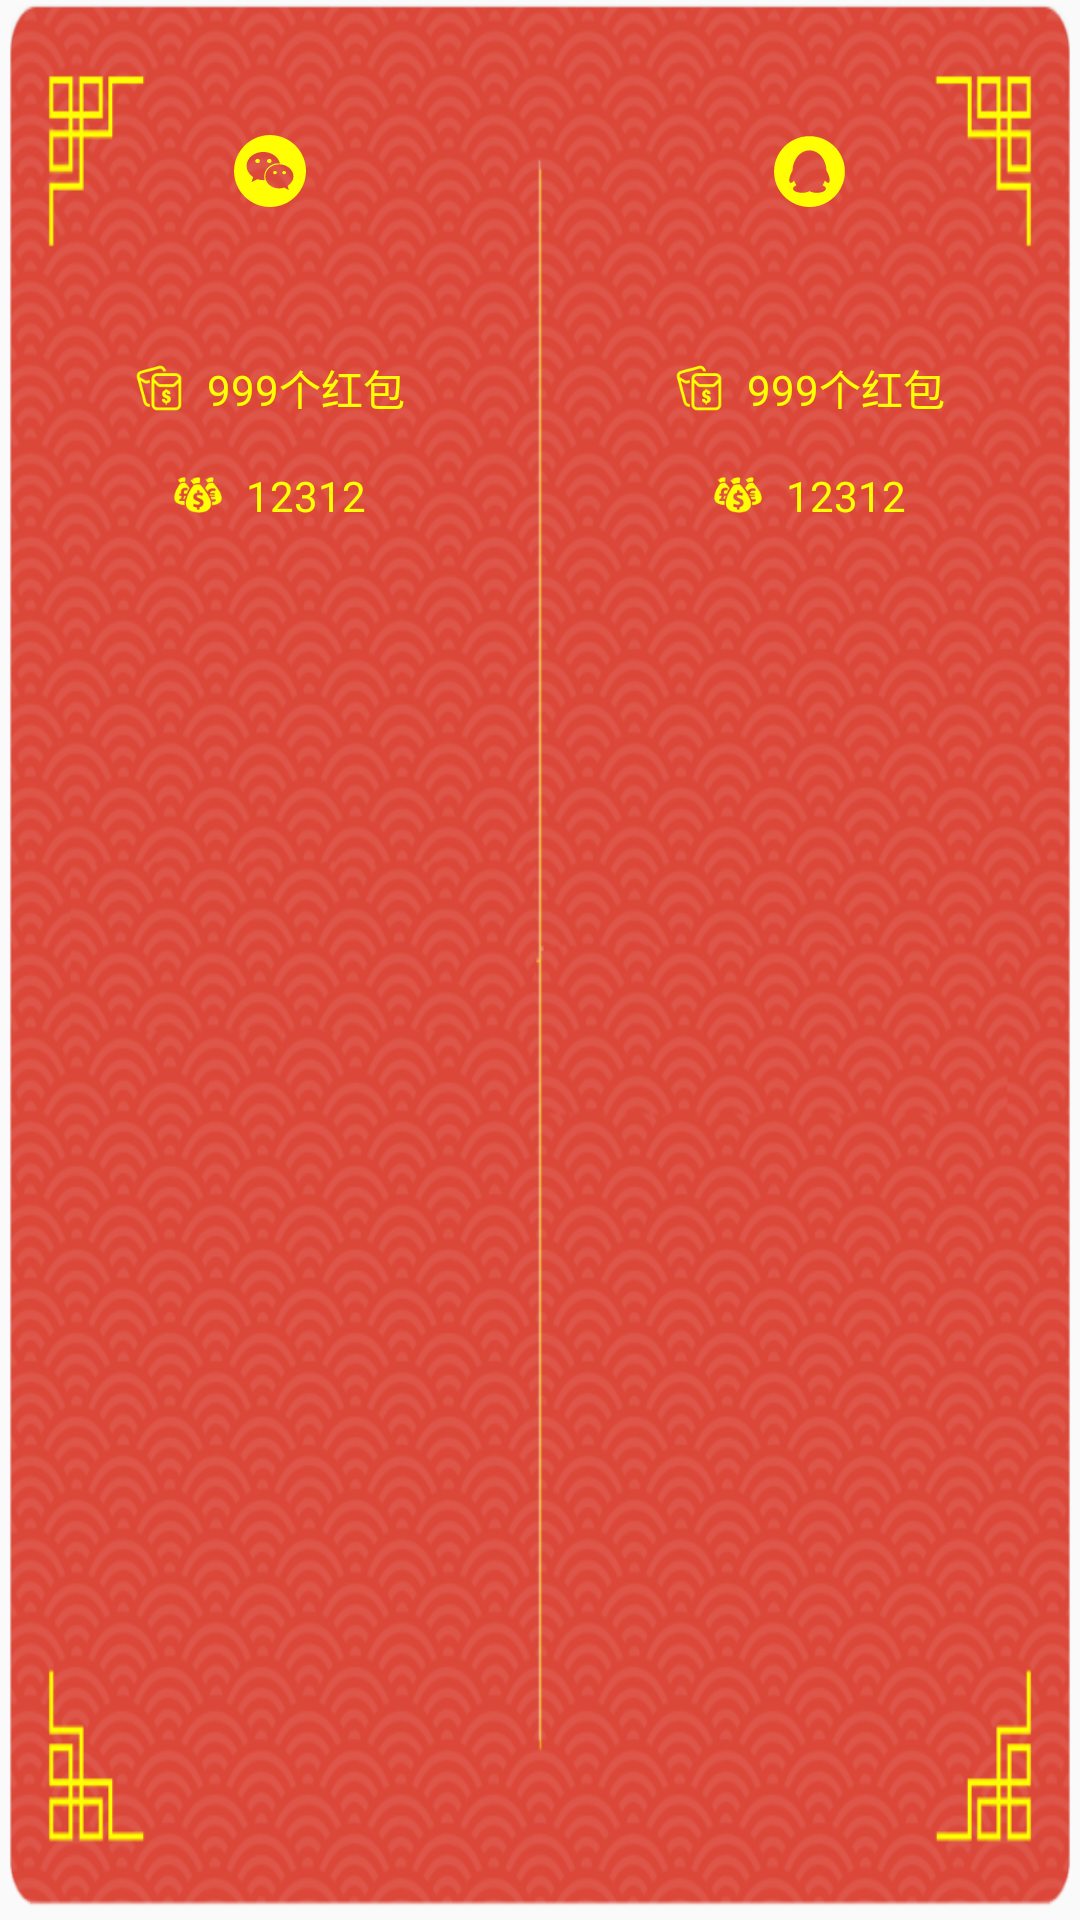

Write the Android layout XML for this screen, with the resource values it uses.
<!-- AndroidManifest.xml: application theme AppTheme -->
<!-- res/layout/view_tips_dialog.xml -->
<?xml version="1.0" encoding="utf-8"?>
<LinearLayout xmlns:android="http://schemas.android.com/apk/res/android"
    android:layout_width="wrap_content"
    android:layout_height="wrap_content"
    android:id="@+id/ln_tip_dialog"
    android:background="@mipmap/float_activity_bg">

    <LinearLayout
        android:layout_width="0dp"
        android:layout_height="match_parent"
        android:layout_weight="1"
        android:orientation="vertical">
        <ImageView
            android:layout_width="match_parent"
            android:layout_height="wrap_content"
            android:layout_gravity="center"
            android:src="@mipmap/ic_tips_mm"
            android:layout_marginTop="45dp"/>

        <LinearLayout
            android:layout_width="match_parent"
            android:layout_height="0dp"
            android:layout_weight="1"
            android:paddingTop="50dp"
            android:orientation="vertical">
            <TextView
                android:layout_width="wrap_content"
                android:layout_height="wrap_content"
                android:layout_gravity="center"
                android:drawableLeft="@mipmap/ic_lucky_money"
                android:drawablePadding="8dp"
                android:textColor="@color/colorTipFloat"
                android:text="999个红包"
                android:id="@+id/tv_count_hongbao_mm" />
            <View
                android:layout_width="2dp"
                android:layout_height="16dp"/>

            <TextView
                android:layout_width="wrap_content"
                android:layout_height="wrap_content"
                android:layout_gravity="center"
                android:drawableLeft="@mipmap/ic_money"
                android:drawablePadding="8dp"
                android:textColor="@color/colorTipFloat"
                android:text="12312"
                android:id="@+id/tv_count_money_mm" />
        </LinearLayout>

        <View
            android:layout_width="2dp"
            android:layout_height="45dp"/>
    </LinearLayout>

    <LinearLayout
        android:layout_width="0dp"
        android:layout_height="match_parent"
        android:layout_weight="1"
        android:orientation="vertical">
        <ImageView
            android:layout_width="match_parent"
            android:layout_height="wrap_content"
            android:layout_gravity="center"
            android:src="@mipmap/ic_tips_qq"
            android:layout_marginTop="45dp"/>

        <LinearLayout
            android:layout_width="match_parent"
            android:layout_height="0dp"
            android:layout_weight="1"
            android:paddingTop="50dp"
            android:orientation="vertical">
            <TextView
                android:layout_width="wrap_content"
                android:layout_height="wrap_content"
                android:layout_gravity="center"
                android:drawableLeft="@mipmap/ic_lucky_money"
                android:drawablePadding="8dp"
                android:textColor="@color/colorTipFloat"
                android:text="999个红包"
                android:id="@+id/tv_count_hongbao_qq" />
            <View
                android:layout_width="2dp"
                android:layout_height="16dp"/>
            <TextView
                android:layout_width="wrap_content"
                android:layout_height="wrap_content"
                android:layout_gravity="center"
                android:drawableLeft="@mipmap/ic_money"
                android:drawablePadding="8dp"
                android:textColor="@color/colorTipFloat"
                android:text="12312"
                android:id="@+id/tv_count_money_qq" />
        </LinearLayout>

        <View
            android:layout_width="2dp"
            android:layout_height="45dp"/>
    </LinearLayout>
</LinearLayout>
<!-- resources referenced by this layout -->
<resources>
  <color name="colorTipFloat">#ffff01</color>
  <!-- mipmap float_activity_bg: png bitmap (mipmap-xxhdpi, 351840 bytes) -->
  <!-- mipmap ic_lucky_money: png bitmap (mipmap-xxxhdpi, 1658 bytes) -->
  <!-- mipmap ic_money: png bitmap (mipmap-xxxhdpi, 1945 bytes) -->
  <!-- mipmap ic_tips_mm: png bitmap (mipmap-xxhdpi, 1886 bytes) -->
  <!-- mipmap ic_tips_qq: png bitmap (mipmap-xxhdpi, 1549 bytes) -->
  <style name="AppTheme" parent="Theme.AppCompat.Light.DarkActionBar">
          
          <item name="colorPrimary">@color/colorPrimary</item>
          <item name="colorPrimaryDark">@color/colorPrimaryDark</item>
          <item name="colorAccent">@color/colorAccent</item>
      </style>
  <color name="colorPrimary">#d85540</color>
  <color name="colorPrimaryDark">#d85540</color>
  <color name="colorAccent">#33b4ff</color>
</resources>
